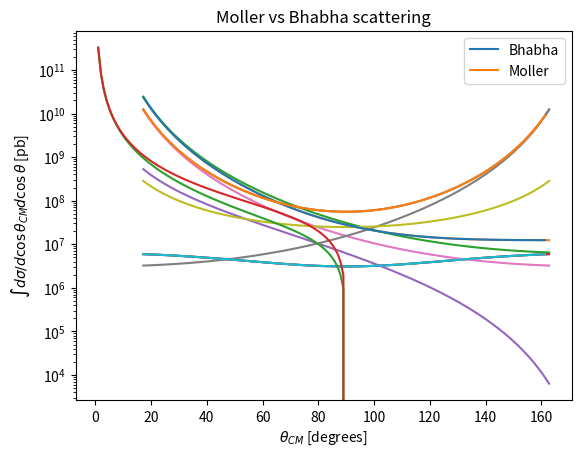

This figure's Python source:
import math
import scipy as sp
import numpy as np
import matplotlib.pyplot as plt

E1 = 11.0 # GeV
E2 = 0.000511 # GeV

s = 2 * E1 * E2 # GeV^2
alpha = 1 / 132.5
hbarc2 = 389379304. # GeV^-2 pb

sigma0 = hbarc2 * (2 * math.pi) * (alpha**2) / (2 * s) # pb

def schannel(theta):
  return sigma0 * (1+np.cos(theta)**2)/2
def tchannel(theta):
  return sigma0 * (1+np.cos(theta/2)**4)/(np.sin(theta/2)**4)
def uchannel(theta):
  return sigma0 * (1+np.sin(theta/2)**4)/(np.cos(theta/2)**4)
def interference_bhabha(theta):
  return -2 * sigma0 * (np.cos(theta/2)**4)/(np.sin(theta/2)**2)
def interference_moller(theta):
  return 8 * sigma0 / (1-np.cos(theta)**2)
def dsigma_dcostheta_muon(theta):
  return schannel(theta)
def dsigma_dcostheta_bhabha(theta):
  return (tchannel(theta) + schannel(theta) + interference_bhabha(theta)) 
def dsigma_dcostheta_moller(theta):
  return (tchannel(theta) + uchannel(theta) + interference_moller(theta))

dsigma_dtheta_muon = lambda theta: dsigma_dcostheta_muon(theta) * np.sin(theta)
dsigma_dtheta_bhabha = lambda theta: dsigma_dcostheta_bhabha(theta) * np.sin(theta)
dsigma_dtheta_moller = lambda theta: dsigma_dcostheta_moller(theta) * np.sin(theta)

def sigma_muon(theta):
  return sp.integrate.quad(dsigma_dtheta_muon, theta, math.pi - theta)
def sigma_bhabha(theta):
  return sp.integrate.quad(dsigma_dtheta_bhabha, theta, math.pi - theta)
def sigma_moller(theta):
  return sp.integrate.quad(dsigma_dtheta_moller, theta, math.pi - theta)

theta = np.linspace(0.3, math.pi - 0.3, 100)
plt.semilogy(np.rad2deg(theta), dsigma_dcostheta_muon(theta))
plt.xlabel("$\\theta_{CM}$ [degrees]")
plt.ylabel("$d\\sigma/d\\cos\\theta_{CM}$ [pb]")
plt.title("Muon production");

theta = np.linspace(0.3, math.pi - 0.3, 100)
plt.semilogy(np.rad2deg(theta), dsigma_dcostheta_bhabha(theta),
             np.rad2deg(theta), tchannel(theta),
             np.rad2deg(theta), schannel(theta),
             np.rad2deg(theta), -interference_bhabha(theta))
plt.legend(["total", "t-channel", "s-channel", "-1 * interference"])
plt.xlabel("$\\theta_{CM}$ [degrees]")
plt.ylabel("$d\\sigma/d\\cos\\theta_{CM}$ [pb]")
plt.title("Bhabha scattering");

theta = np.linspace(0.3, math.pi - 0.3, 100)
plt.semilogy(np.rad2deg(theta), 0.5 * dsigma_dcostheta_moller(theta),
             np.rad2deg(theta), 0.5 * tchannel(theta),
             np.rad2deg(theta), 0.5 * uchannel(theta),
             np.rad2deg(theta), 0.5 * interference_moller(theta))
plt.xlabel("$\\theta_{CM}$ [degrees]")
plt.ylabel("$d\\sigma/d\\cos\\theta_{CM}$ [pb]")
plt.legend(["total", "t-channel", "u-channel", "interference"])
plt.title("Moller scattering");

theta = np.linspace(0.3, math.pi - 0.3, 100, endpoint = False)
plt.semilogy(np.rad2deg(theta), dsigma_dcostheta_muon(theta),
             np.rad2deg(theta), dsigma_dcostheta_bhabha(theta),
             np.rad2deg(theta), 0.5 * dsigma_dcostheta_moller(theta))
plt.xlabel("$\\theta_{CM}$ [degrees]")
plt.ylabel("$d\\sigma/d\\cos\\theta_{CM}$ [pb]")
plt.legend(["e+ e- > mu+ mu-", "e+ e- > e+ e-", "e- e- > e- e-"])
plt.title("Electron scattering");

theta = np.linspace(np.deg2rad(1), np.deg2rad(90), 90)
plt.semilogy(np.rad2deg(theta), [sigma_bhabha(theta)[0] for theta in theta], np.rad2deg(theta), [0.5 * sigma_moller(theta)[0] for theta in theta])
plt.legend(["Bhabha", "Moller"])
plt.xlabel("$\\theta_{CM}$ [degrees]")
plt.ylabel("$\\int d\\sigma/d\\cos\\theta_{CM} d\\cos\\theta$ [pb]")
plt.title("Moller vs Bhabha scattering");

theta = np.deg2rad(np.array([0.0, 90.0]))
[0.5 * sigma_muon(theta)[0] for theta in theta]

theta = np.deg2rad(np.array([0.76, 1.53, 2.29, 3.06, 3.82, 7.66, 15.47, 23.59, 32.24, 41.83, 53.16, 69.01, 71.26, 73.81, 76.83, 80.76, 85.11, 29.99]))
[0.5 * sigma_moller(theta)[0] for theta in theta]